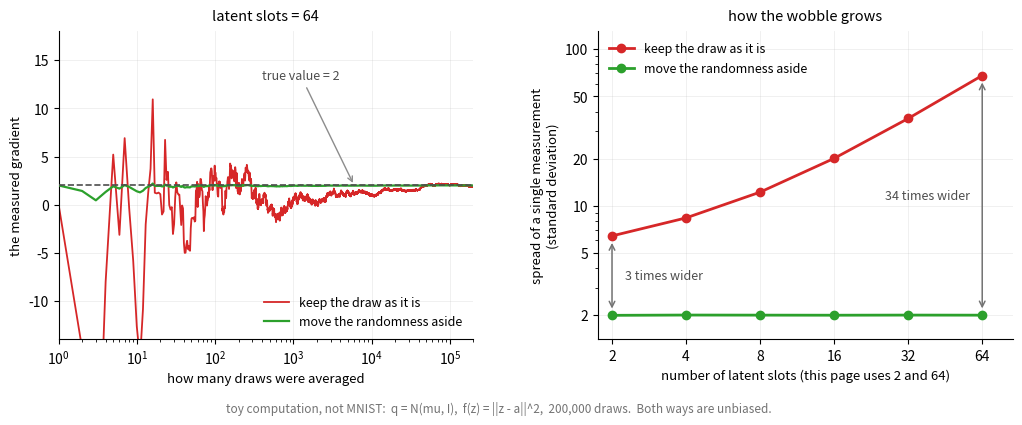
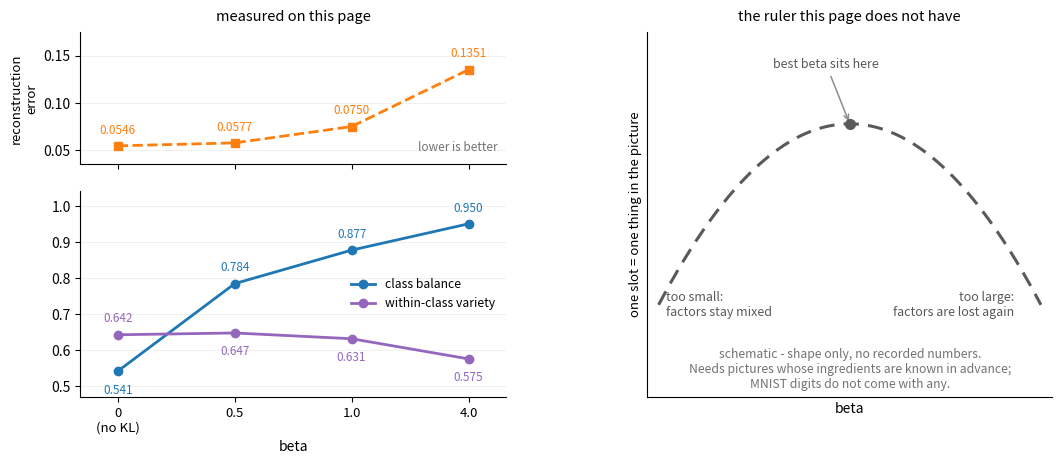

The matplotlib source for these figures, in order:
"""
================================================================================
make_figures.py - 5.2절 「그림으로 보는 AI」 상자의 그림을 만든다
================================================================================

만드는 그림:
    reparam_variance.svg  같은 그래디언트를 두 가지 방법으로 어림할 때 한 번
                          재서 나오는 값이 얼마나 널뛰는가. 왼쪽은 잠재 칸이
                          64개일 때의 분포 둘, 오른쪽은 잠재 칸 수에 따라
                          널뛰는 폭이 어떻게 벌어지는지다.
                          (01_vae.md 의 상자)

    beta_rulers.svg       왼쪽은 이 쪽이 실제로 잰 세 자가 beta 를 따라
                          어떻게 움직이는가(모두 02_beta_vae.md 의 출력),
                          오른쪽은 beta 를 만든 사람들이 보려던 자의 꼴.
                          오른쪽은 수가 없는 schematic 이라고 그림 안에 적는다.
                          (02_beta_vae.md 의 상자)

수의 출처:
    reparam_variance.svg  모두 이 파일이 돌려서 얻은 값이다. MNIST 와는
                          아무 상관이 없는 장난감 계산이며, 그 사실을 그림
                          안에도 적는다. 쓰는 세팅은
                              q(z) = N(mu, I_d),  f(z) = ||z - a||^2
                          이고 mu - a 는 길이 1의 첫 단위벡터로 고정한다.
                          재는 것은 mu 의 첫 좌표에 대한 그래디언트이며
                          참값은 2 다. 두 어림법 모두 편향이 없다.

    beta_rulers.svg       왼쪽 세 줄의 수는 02_beta_vae.md 의 표에서 옮긴
                          것이고 여기서 다시 재지 않았다. 오른쪽에는 수가
                          없다.

그림 규칙(CLAUDE.md):
    - SVG로 저장하고 svg.fonttype='path'로 글자를 외곽선으로 만든다
    - transparent=True
    - 그림 안의 글자는 모두 ASCII (기본 글꼴에 한글이 없다)

실행:
    python make_figures.py
================================================================================
"""

import matplotlib

matplotlib.use("Agg")

import matplotlib.pyplot as plt
import numpy as np

matplotlib.rcParams["svg.fonttype"] = "path"

C_REPARAM = "tab:green"
C_SCORE = "tab:red"


# === 장난감 계산: 같은 그래디언트를 두 가지로 어림한다 ========================
def gradient_samples(d, n_trial, rng):
    """mu 의 첫 좌표에 대한 그래디언트를, 한 번 뽑아 어림한 값들.

    q(z) = N(mu, I_d), f(z) = ||z - a||^2, c = mu - a = (1, 0, ..., 0).
    참값은 d_mu_1 E_q[f] = 2 * c_1 = 2 이며 두 어림법 모두 이 값을 평균으로
    가진다. 갈리는 것은 한 번 재서 나오는 값이 그 둘레에서 얼마나 널뛰는가다.

    (1) 무작위성을 옆으로 밀어내는 쪽:  z = mu + eps 로 적고 f 를 직접 미분
    (2) 뽑기를 그대로 두는 쪽:          f(z) * d_mu log q(z) 를 쓴다
    """
    eps = rng.standard_normal((n_trial, d))
    c = np.zeros(d)
    c[0] = 1.0

    r = c + eps                       # z - a
    reparam = 2.0 * r[:, 0]
    score = (r ** 2).sum(1) * eps[:, 0]
    return reparam, score


def fig_reparam_variance():
    """같은 값을 두 방법으로 어림했을 때 한 번 재서 나오는 값의 폭.

    왼쪽은 잠재 칸 64개에서 여러 번 뽑아 평균 낼 때 값이 가라앉는 모습,
    오른쪽은 칸 수에 따른 한 번 측정의 표준편차다. 이 쪽이 쓰는 두 잠재
    차원(2와 64)에 눈금을 둔다.
    """
    rng = np.random.default_rng(42)
    n_trial = 200_000
    dims = [2, 4, 8, 16, 32, 64]

    sd_rep, sd_sco = [], []
    for d in dims:
        a, b = gradient_samples(d, n_trial, rng)
        sd_rep.append(a.std())
        sd_sco.append(b.std())

    # 왼쪽 칸: 64차원에서 1번, 2번, ... 뽑아 평균 낸 값
    rep64, sco64 = gradient_samples(64, n_trial, np.random.default_rng(7))
    n = np.arange(1, n_trial + 1)
    run_rep = np.cumsum(rep64) / n
    run_sco = np.cumsum(sco64) / n

    fig, (axL, axR) = plt.subplots(1, 2, figsize=(10.6, 4.4))

    # --- 왼쪽: 몇 번 뽑아야 값이 가라앉는가 ---------------------------------
    axL.axhline(2.0, color="0.3", lw=1.2, ls="--", zorder=4)
    axL.annotate("true value = 2", xy=(6000, 2.0), xytext=(400, 13.0),
                 fontsize=9, color="0.3",
                 arrowprops=dict(arrowstyle="->", color="0.55", lw=1.0))
    axL.plot(n, run_sco, color=C_SCORE, lw=1.3, zorder=2,
             label="keep the draw as it is")
    axL.plot(n, run_rep, color=C_REPARAM, lw=1.6, zorder=3,
             label="move the randomness aside")
    axL.set_xscale("log")
    axL.set_xlim(1, n_trial)
    axL.set_ylim(-14, 18)
    axL.set_xlabel("how many draws were averaged", fontsize=9.5)
    axL.set_ylabel("the measured gradient", fontsize=9.5)
    axL.legend(fontsize=9, loc="lower right", frameon=False)
    axL.grid(alpha=0.22, lw=0.6)
    axL.set_axisbelow(True)
    axL.spines[["top", "right"]].set_visible(False)
    axL.set_title("latent slots = 64", fontsize=10.5, pad=8)

    # --- 오른쪽: 칸이 늘어나면 한 번 재는 값의 폭이 어떻게 되는가 ----------
    axR.plot(dims, sd_sco, "-o", color=C_SCORE, lw=2.0, ms=6, zorder=3,
             label="keep the draw as it is")
    axR.plot(dims, sd_rep, "-o", color=C_REPARAM, lw=2.0, ms=6, zorder=3,
             label="move the randomness aside")
    for d, lo, hi in zip(dims, sd_rep, sd_sco):
        if d in (2, 64):
            axR.annotate("", xy=(d, lo * 1.06), xytext=(d, hi * 0.94),
                         arrowprops=dict(arrowstyle="<->", color="0.45",
                                         lw=1.1), zorder=4)
            side = -9 if d == dims[-1] else 9
            axR.annotate(f"{hi / lo:.0f} times wider",
                         xy=(d, (lo * hi) ** 0.5), xytext=(side, 0),
                         textcoords="offset points", fontsize=9, color="0.3",
                         va="center",
                         ha="right" if side < 0 else "left")
    axR.set_xscale("log", base=2)
    axR.set_yscale("log")
    axR.set_xticks(dims)
    axR.set_xticklabels([str(d) for d in dims])
    axR.set_yticks([2, 5, 10, 20, 50, 100])
    axR.set_yticklabels(["2", "5", "10", "20", "50", "100"])
    axR.set_xlim(1.75, 85)
    axR.set_ylim(1.4, 130)
    axR.set_xlabel("number of latent slots (this page uses 2 and 64)",
                   fontsize=9.5)
    axR.set_ylabel("spread of a single measurement\n(standard deviation)",
                   fontsize=9.5)
    axR.legend(fontsize=9, loc="upper left", frameon=False)
    axR.grid(alpha=0.22, which="major", lw=0.6)
    axR.set_axisbelow(True)
    axR.spines[["top", "right"]].set_visible(False)
    axR.set_title("how the wobble grows", fontsize=10.5, pad=8)

    fig.text(0.5, 0.035,
             "toy computation, not MNIST:  q = N(mu, I),  f(z) = ||z - a||^2,  "
             f"{n_trial:,} draws.  Both ways are unbiased.",
             ha="center", fontsize=8.5, color="0.45")

    fig.subplots_adjust(left=0.085, right=0.985, top=0.90, bottom=0.20,
                        wspace=0.30)
    fig.savefig("reparam_variance.svg", transparent=True)
    plt.close(fig)
    print("wrote reparam_variance.svg")
    # 폭이 r배 넓으면 같은 안정도를 얻는 데 r^2 배를 뽑아야 한다
    # (여러 번 뽑아 평균 내면 폭이 1/sqrt(n) 로 줄기 때문이다)
    for d, lo, hi in zip(dims, sd_rep, sd_sco):
        r = hi / lo
        print(f"  d={d:3d}  aside {lo:7.3f}   as-is {hi:8.3f}   "
              f"ratio {r:6.1f}   draws needed x{r ** 2:,.0f}")


# === beta 를 따라 움직이는 자들 ==============================================
def fig_beta_rulers():
    """왼쪽은 이 쪽이 잰 세 자, 오른쪽은 이 쪽에 없는 자.

    왼쪽 수는 모두 02_beta_vae.md 의 표에서 옮긴 것이다. 단위가 서로 다르므로
    복원 로스는 따로 칸을 두어 위에 쌓는다. 오른쪽은 수가 없는 schematic 이며,
    그렇게 그림 안에 적는다.
    """
    x = [0, 1, 2, 3]
    recon = [0.0546, 0.0577, 0.0750, 0.1351]
    balance = [0.541, 0.784, 0.877, 0.950]
    variety = [0.642, 0.647, 0.631, 0.575]
    xlabels = ["0\n(no KL)", "0.5", "1.0", "4.0"]

    fig = plt.figure(figsize=(10.8, 4.8))
    gs = fig.add_gridspec(2, 2, width_ratios=[1.05, 1.0],
                          height_ratios=[1.0, 1.55], hspace=0.16, wspace=0.34,
                          left=0.085, right=0.985, top=0.90, bottom=0.14)
    axT = fig.add_subplot(gs[0, 0])
    axB = fig.add_subplot(gs[1, 0], sharex=axT)
    axR = fig.add_subplot(gs[:, 1])

    # --- 왼쪽 위: 복원 로스 -------------------------------------------------
    axT.plot(x, recon, marker="s", ls="--", color="tab:orange", lw=2.0, ms=6,
             zorder=3)
    for xi, v in zip(x, recon):
        axT.annotate(f"{v:.4f}", (xi, v), textcoords="offset points",
                     xytext=(0, 9), ha="center", fontsize=8.5,
                     color="tab:orange")
    axT.set_ylim(0.035, 0.175)
    axT.set_ylabel("reconstruction\nerror", fontsize=9.5)
    axT.set_title("measured on this page", fontsize=10.5, pad=8)
    axT.tick_params(labelbottom=False)
    axT.spines[["top", "right"]].set_visible(False)
    axT.grid(axis="y", alpha=0.22, lw=0.6)
    axT.set_axisbelow(True)
    axT.text(0.98, 0.10, "lower is better", transform=axT.transAxes,
             ha="right", fontsize=8.5, color="0.45")

    # --- 왼쪽 아래: 두 자 ---------------------------------------------------
    axB.plot(x, balance, "-o", color="tab:blue", lw=2.0, ms=6, zorder=3,
             label="class balance")
    axB.plot(x, variety, "-o", color="tab:purple", lw=2.0, ms=6, zorder=3,
             label="within-class variety")
    # beta=0 에서는 두 자의 자리가 뒤집혀 있어 라벨도 뒤집어 단다
    for xi, v in zip(x, balance):
        axB.annotate(f"{v:.3f}", (xi, v), textcoords="offset points",
                     xytext=(0, -16 if xi == 0 else 9), ha="center",
                     fontsize=8.5, color="tab:blue")
    for xi, v in zip(x, variety):
        axB.annotate(f"{v:.3f}", (xi, v), textcoords="offset points",
                     xytext=(0, 9 if xi == 0 else -16), ha="center",
                     fontsize=8.5, color="tab:purple")
    axB.set_ylim(0.47, 1.04)
    axB.set_xticks(x)
    axB.set_xticklabels(xlabels, fontsize=9.5)
    axB.set_xlim(-0.32, 3.32)
    axB.set_xlabel("beta", fontsize=10)
    axB.legend(fontsize=8.8, loc="center right", frameon=False)
    axB.spines[["top", "right"]].set_visible(False)
    axB.grid(axis="y", alpha=0.22, lw=0.6)
    axB.set_axisbelow(True)

    # --- 오른쪽: 재지 않았다 -------------------------------------------------
    t = np.linspace(0.0, 1.0, 300)
    curve = 1.0 - 2.6 * (t - 0.5) ** 2
    axR.plot(t, curve, color="0.35", lw=2.2, ls=(0, (5, 3)), zorder=3)
    axR.plot([0.5], [1.0], "o", color="0.35", ms=7, zorder=4)
    axR.text(0.02, 0.40, "too small:\nfactors stay mixed", fontsize=9,
             color="0.35", ha="left", va="top")
    axR.text(0.93, 0.40, "too large:\nfactors are lost again", fontsize=9,
             color="0.35", ha="right", va="top")
    axR.annotate("best beta sits here", xy=(0.5, 1.0), xytext=(0.30, 1.20),
                 fontsize=9, color="0.35",
                 arrowprops=dict(arrowstyle="->", color="0.55", lw=1.1))
    axR.set_xlim(-0.03, 1.03)
    axR.set_ylim(0.02, 1.33)
    axR.set_xticks([])
    axR.set_yticks([])
    axR.set_xlabel("beta", fontsize=10)
    axR.set_ylabel("one slot = one thing in the picture", fontsize=9.5)
    axR.set_title("the ruler this page does not have", fontsize=10.5, pad=8)
    axR.spines[["top", "right"]].set_visible(False)
    axR.text(0.5, 0.015,
             "schematic - shape only, no recorded numbers.\n"
             "Needs pictures whose ingredients are known in advance;\n"
             "MNIST digits do not come with any.",
             transform=axR.transAxes, ha="center", va="bottom", fontsize=8.8,
             color="0.45")

    fig.savefig("beta_rulers.svg", transparent=True)
    plt.close(fig)
    print("wrote beta_rulers.svg")


if __name__ == "__main__":
    fig_reparam_variance()
    fig_beta_rulers()
